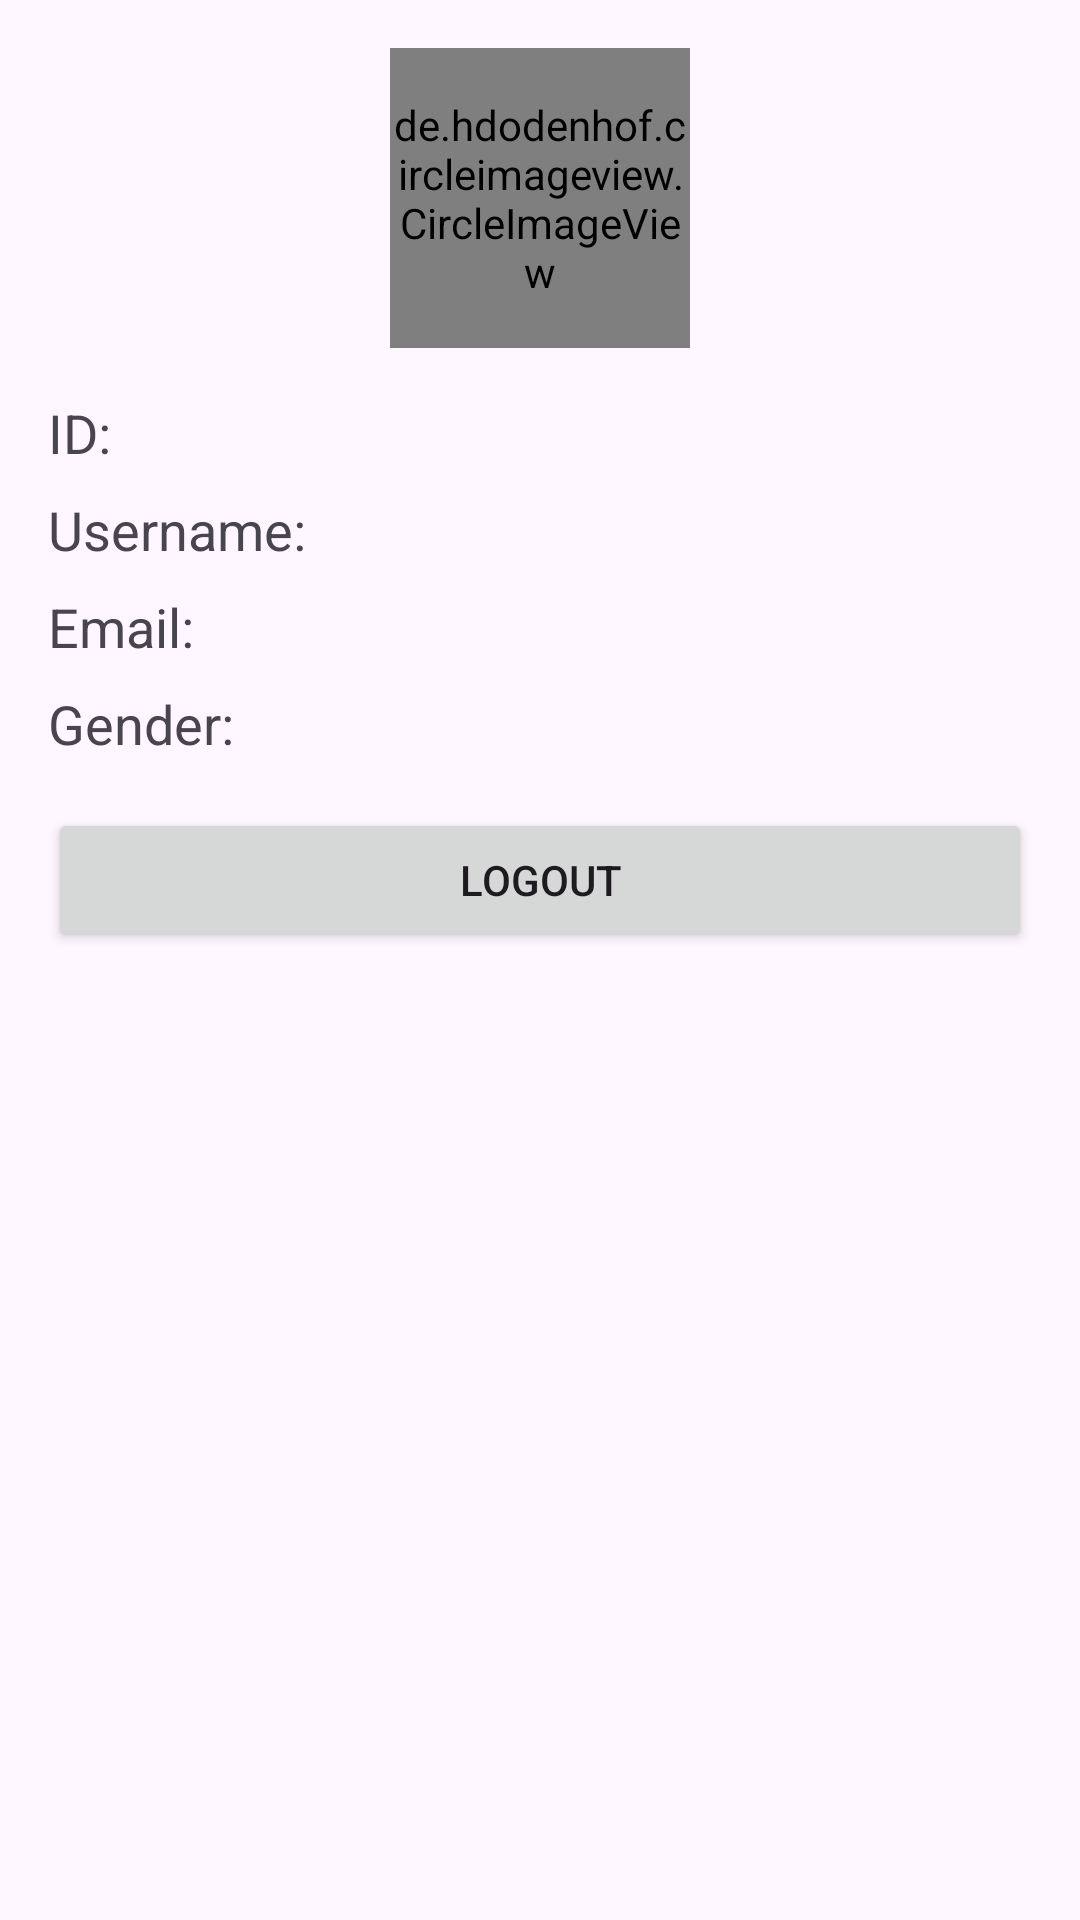

Produce the Android XML layout that renders to this screen, including the resource entries it uses.
<!-- AndroidManifest.xml: application theme Theme.Sql_lite -->
<!-- res/layout/activity_profile.xml -->
<?xml version="1.0" encoding="utf-8"?>
<LinearLayout xmlns:android="http://schemas.android.com/apk/res/android"
    xmlns:app="http://schemas.android.com/apk/res-auto"
    android:layout_width="match_parent"
    android:layout_height="match_parent"
    android:orientation="vertical"
    android:padding="16dp">

    <de.hdodenhof.circleimageview.CircleImageView
        android:id="@+id/imageViewProfile"
        android:layout_width="100dp"
        android:layout_height="100dp"
        android:layout_gravity="center_horizontal"
        android:layout_marginBottom="16dp"
        android:src="@drawable/man"
        app:layout_constraintEnd_toEndOf="parent"
        app:layout_constraintStart_toStartOf="parent"
        app:layout_constraintTop_toTopOf="parent"/>

    <TextView
        android:id="@+id/textViewId"
        android:layout_width="match_parent"
        android:layout_height="wrap_content"
        android:layout_marginBottom="8dp"
        android:text="ID: "
        android:textSize="18sp"/>

    <TextView
        android:id="@+id/textViewUsername"
        android:layout_width="match_parent"
        android:layout_height="wrap_content"
        android:layout_marginBottom="8dp"
        android:text="Username: "
        android:textSize="18sp"/>

    <TextView
        android:id="@+id/textViewEmail"
        android:layout_width="match_parent"
        android:layout_height="wrap_content"
        android:layout_marginBottom="8dp"
        android:text="Email: "
        android:textSize="18sp"/>

    <TextView
        android:id="@+id/textViewGender"
        android:layout_width="match_parent"
        android:layout_height="wrap_content"
        android:layout_marginBottom="16dp"
        android:text="Gender: "
        android:textSize="18sp"/>

    <Button
        android:id="@+id/buttonLogout"
        android:layout_width="match_parent"
        android:layout_height="wrap_content"
        android:text="Logout"/>
</LinearLayout>
<!-- resources referenced by this layout -->
<resources>
  <style name="Theme.Sql_lite" parent="Base.Theme.Sql_lite" />
  <style name="Base.Theme.Sql_lite" parent="Theme.Material3.DayNight.NoActionBar">
          
          
      </style>
</resources>
